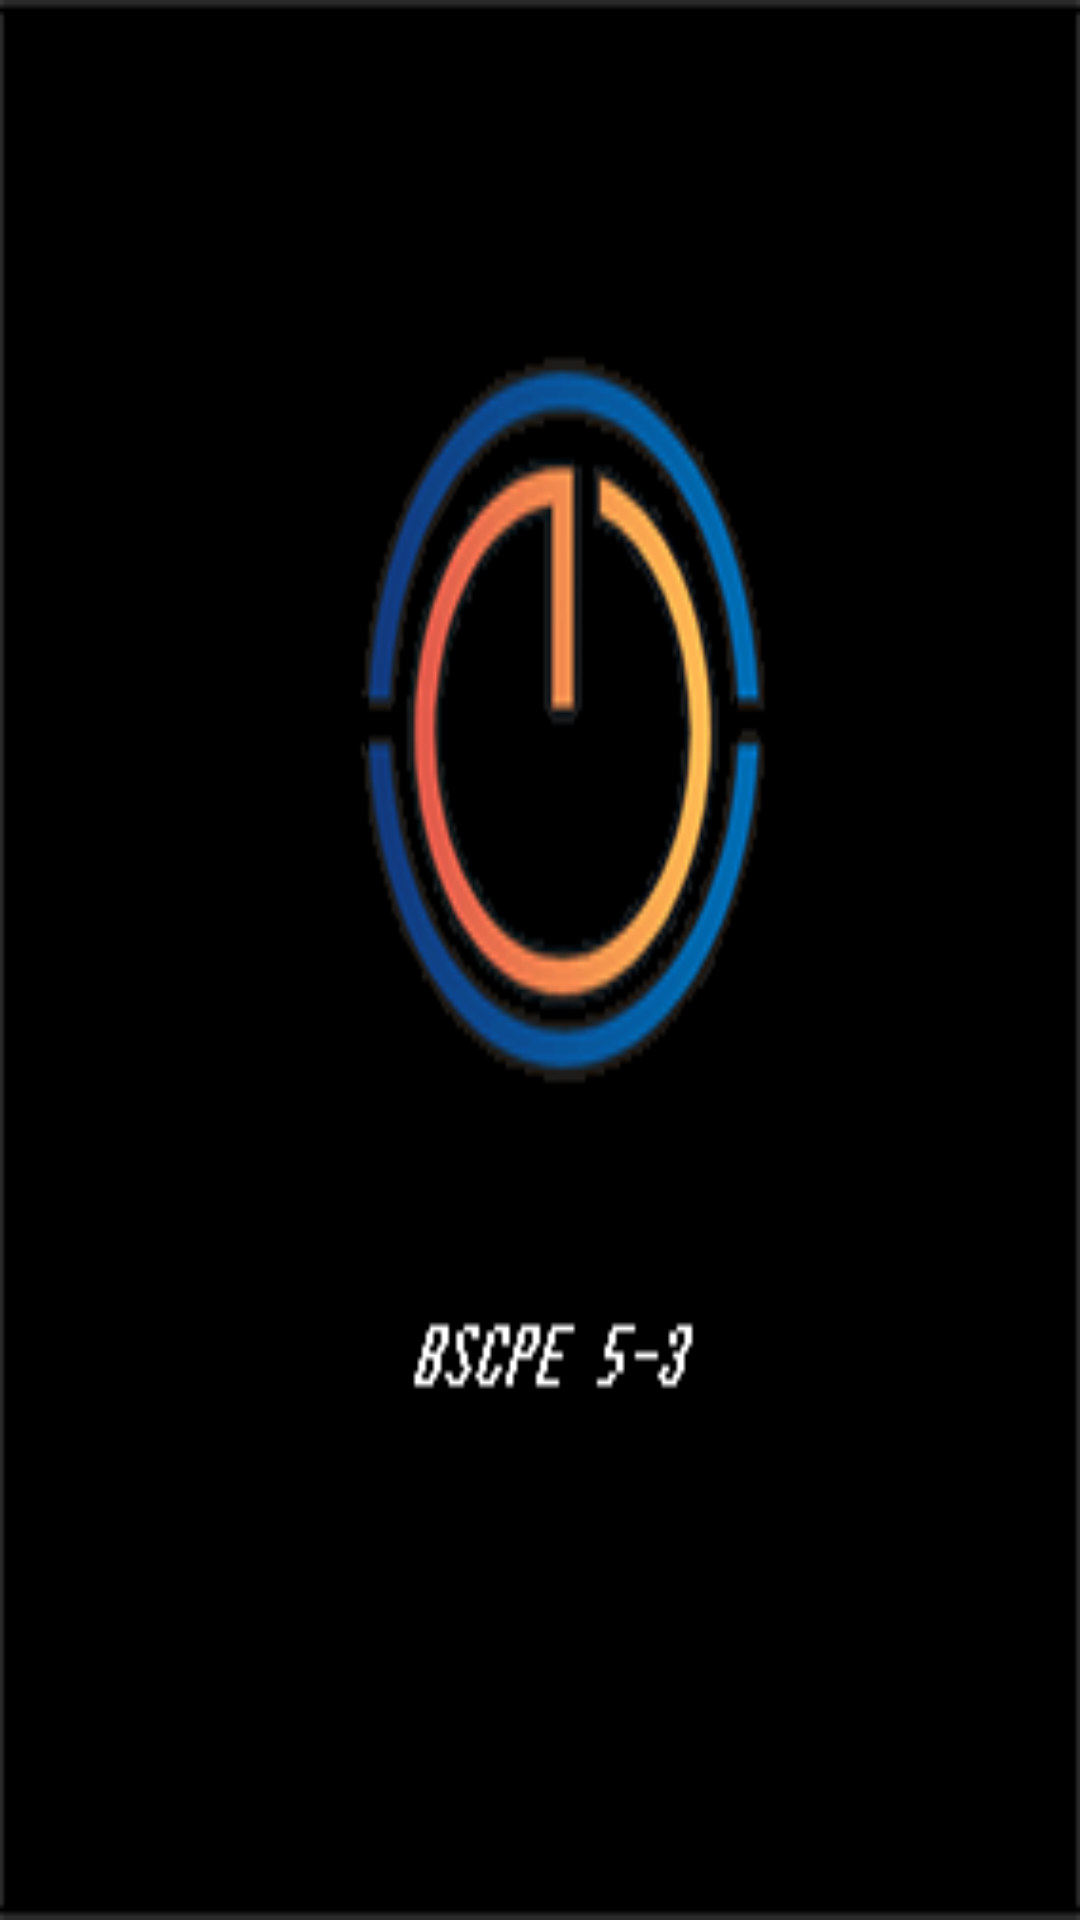

Reconstruct the res/layout file that produces this screen, plus the resources it refers to.
<!-- AndroidManifest.xml: application theme AppTheme -->
<!-- res/layout/activity_splash.xml -->
<?xml version="1.0" encoding="utf-8"?>
<androidx.constraintlayout.widget.ConstraintLayout xmlns:android="http://schemas.android.com/apk/res/android"
    xmlns:app="http://schemas.android.com/apk/res-auto"
    xmlns:tools="http://schemas.android.com/tools"
    android:layout_width="match_parent"
    android:layout_height="match_parent"
    android:background="@drawable/logo1"
    tools:context=".Splash">

</androidx.constraintlayout.widget.ConstraintLayout>
<!-- resources referenced by this layout -->
<resources>
  <!-- drawable logo1: png bitmap (drawable, 13932 bytes) -->
  <style name="AppTheme" parent="Theme.AppCompat.Light.DarkActionBar">
          
          <item name="colorPrimary">@color/colorPrimary</item>
          <item name="colorPrimaryDark">@color/colorPrimaryDark</item>
          <item name="colorAccent">@color/colorAccent</item>
      </style>
  <!-- not gathered from this repository: default colours our renderer supplied (Android Studio template values) -->
  <color name="colorPrimary">#FF6200EE</color>
  <color name="colorPrimaryDark">#FF3700B3</color>
  <color name="colorAccent">#FF03DAC5</color>
</resources>
